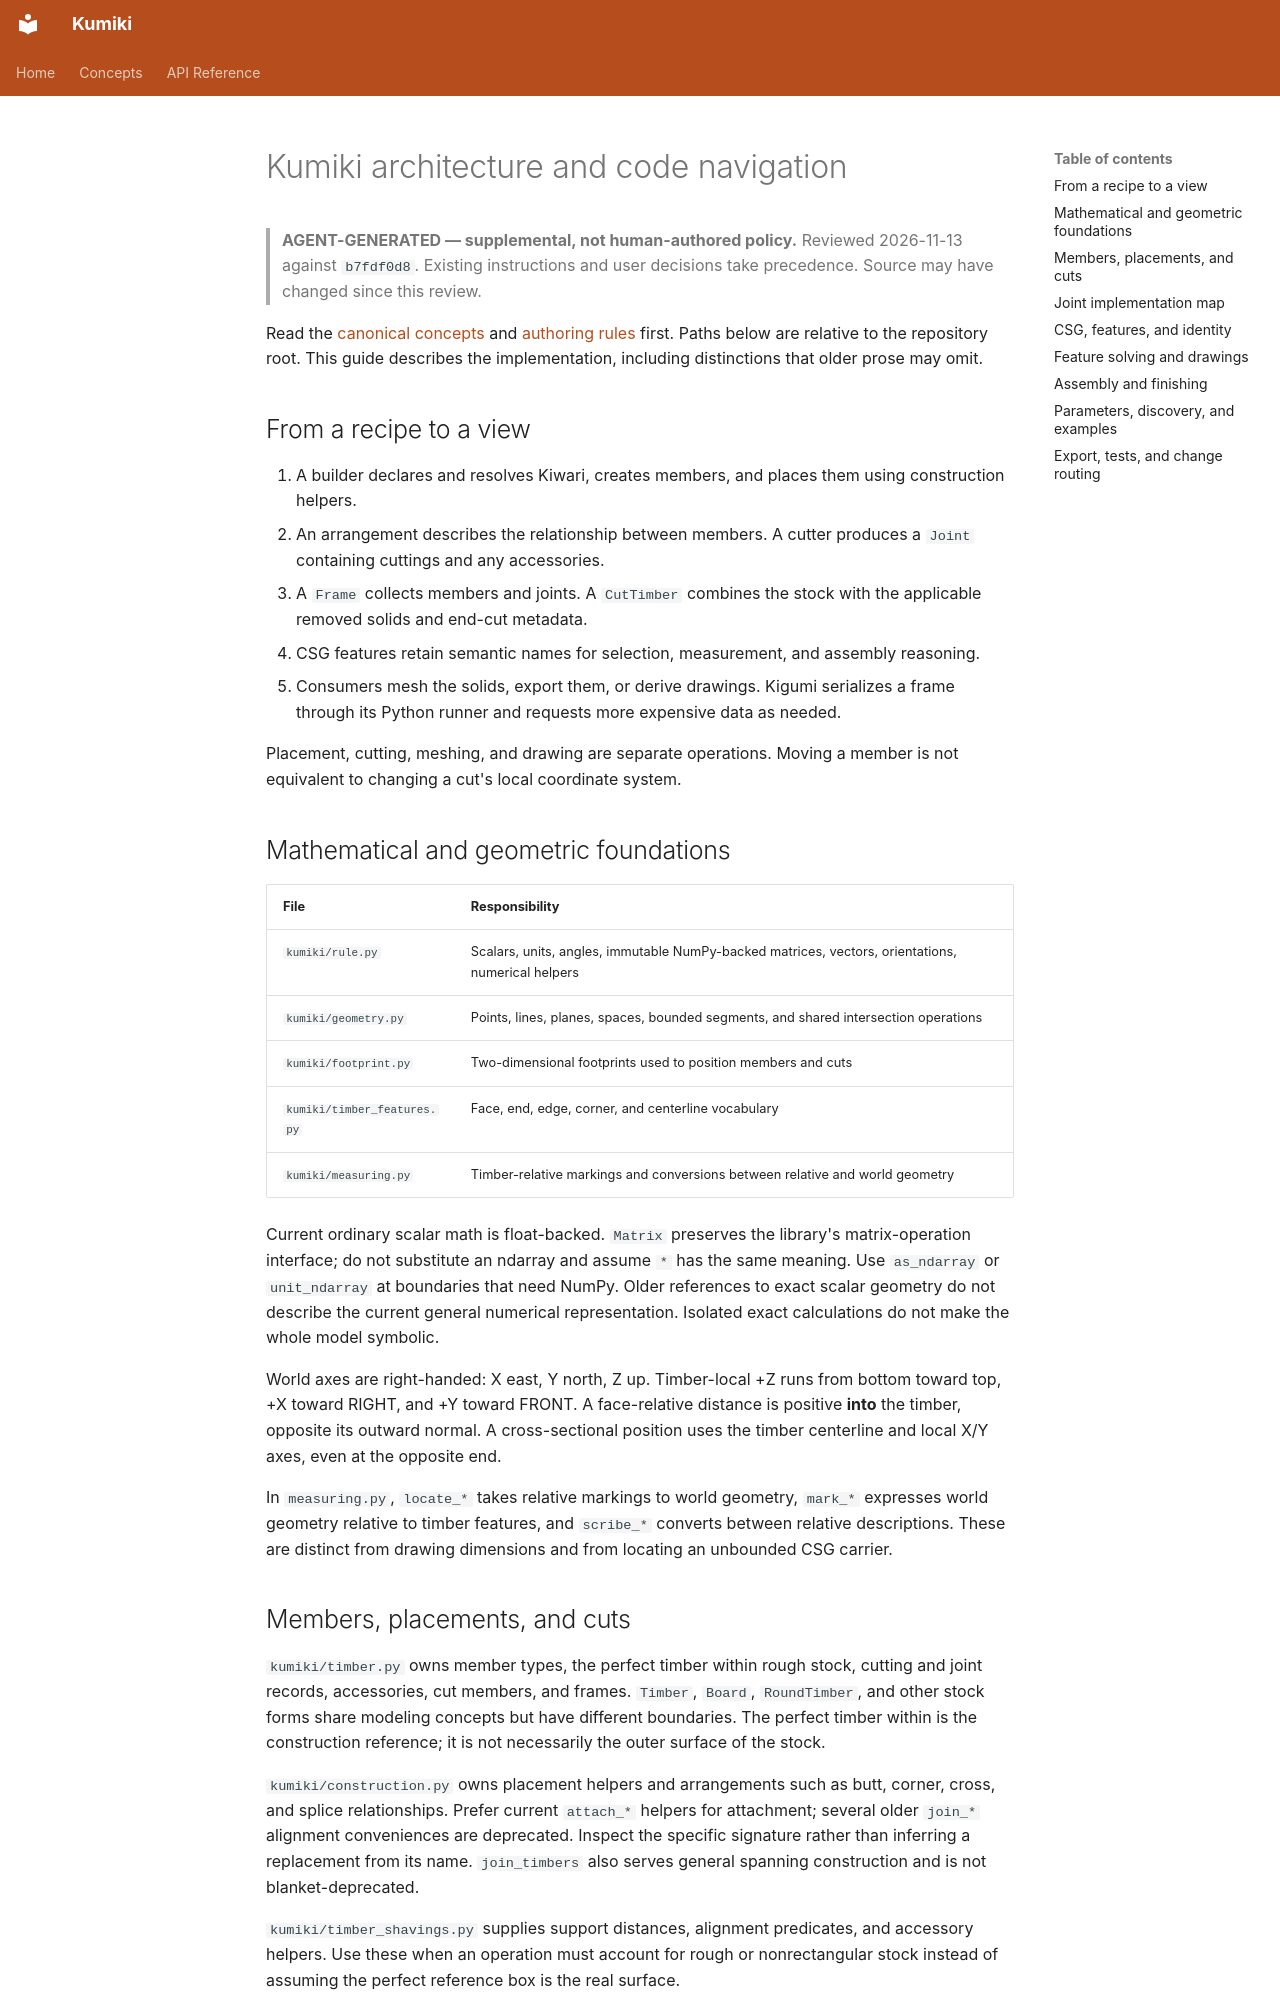

repository: minimapletinytools/kumiki · page: internal/agent-generated/kumiki-architecture/index.html · generator: mkdocs

<!-- 🤖🤖🤖🤖🤖🤖 -->
# Kumiki architecture and code navigation

> **AGENT-GENERATED — supplemental, not human-authored policy.** Reviewed 2026-11-13 against `b7fdf0d8`. Existing instructions and user decisions take precedence. Source may have changed since this review.

Read the [canonical concepts](../../concepts.md) and [authoring rules](../../../.github/instructions/authoring.instructions.md) first. Paths below are relative to the repository root. This guide describes the implementation, including distinctions that older prose may omit.

## From a recipe to a view

1. A builder declares and resolves Kiwari, creates members, and places them using construction helpers.
2. An arrangement describes the relationship between members. A cutter produces a `Joint` containing cuttings and any accessories.
3. A `Frame` collects members and joints. A `CutTimber` combines the stock with the applicable removed solids and end-cut metadata.
4. CSG features retain semantic names for selection, measurement, and assembly reasoning.
5. Consumers mesh the solids, export them, or derive drawings. Kigumi serializes a frame through its Python runner and requests more expensive data as needed.

Placement, cutting, meshing, and drawing are separate operations. Moving a member is not equivalent to changing a cut's local coordinate system.

## Mathematical and geometric foundations

| File | Responsibility |
| --- | --- |
| `kumiki/rule.py` | Scalars, units, angles, immutable NumPy-backed matrices, vectors, orientations, numerical helpers |
| `kumiki/geometry.py` | Points, lines, planes, spaces, bounded segments, and shared intersection operations |
| `kumiki/footprint.py` | Two-dimensional footprints used to position members and cuts |
| `kumiki/timber_features.py` | Face, end, edge, corner, and centerline vocabulary |
| `kumiki/measuring.py` | Timber-relative markings and conversions between relative and world geometry |

Current ordinary scalar math is float-backed. `Matrix` preserves the library's matrix-operation interface; do not substitute an ndarray and assume `*` has the same meaning. Use `as_ndarray` or `unit_ndarray` at boundaries that need NumPy. Older references to exact scalar geometry do not describe the current general numerical representation. Isolated exact calculations do not make the whole model symbolic.

World axes are right-handed: X east, Y north, Z up. Timber-local +Z runs from bottom toward top, +X toward RIGHT, and +Y toward FRONT. A face-relative distance is positive **into** the timber, opposite its outward normal. A cross-sectional position uses the timber centerline and local X/Y axes, even at the opposite end.

In `measuring.py`, `locate_*` takes relative markings to world geometry, `mark_*` expresses world geometry relative to timber features, and `scribe_*` converts between relative descriptions. These are distinct from drawing dimensions and from locating an unbounded CSG carrier.
